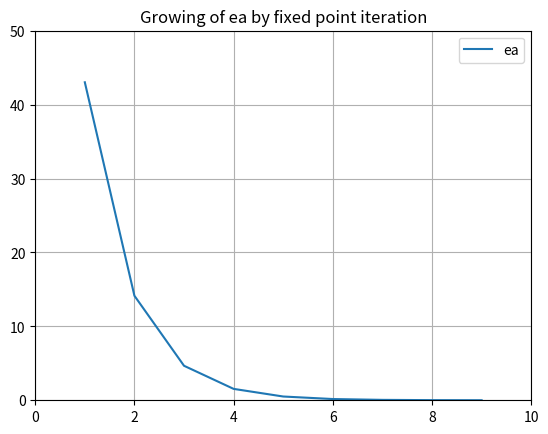

This figure's Python source: (Note: this script raises an exception after producing the figure.)
# %% [markdown]
# # [2022 Fall] Assignment4-4
# 
# > Course: AP3021

# %% [markdown]
# ## 4-4-a
# 
# ### Fixed-point iteration 
# to determine a root of $f(x) = -0.9x^2 + 1.7x + 2.5$ using $x_0 = 5.0$. Perform the computation until 𝜀𝑎 is less than 𝜀𝑠 = 0.01%. Also perform an error check of your final answer(plot the 𝜀𝑎 as the iteration growing)
# 
# ![plot](./src/imgs/A4_4_a.jpg)

# %%
import math
import matplotlib.pyplot as plt

# %%
def g(x) :
    ans = math.sqrt((1.7 * x + 2.5) / 0.9)

    return ans

# %%
def fix_point(x0, es, iter_max, ea_list, iter_count_list) :
    x_root = x0
    iter_count = 0

    while True :
        last_x_root = x_root
        x_root = g(last_x_root)
        iter_count += 1
        iter_count_list.append(iter_count)

        if (x_root != 0) :
            ea = abs((x_root - last_x_root) / x_root) * 100
            ea_list.append(ea)

        print("iter time:", iter_count, ",ea =", ea)
        if (ea < es or iter_count >= iter_max) :
            return x_root

# %%
x0 = 5
es = 0.01
iter_max = 500
ea_list = []
iter_count_list = []

print("\nThe approximate ans:", fix_point(x0, es, iter_max, ea_list, iter_count_list))
# print(ea_list)
# print(iter_count)

# %%
# plot

x = iter_count_list
y = ea_list

plt.plot(x, y)

plt.xlim(0, 10)
plt.ylim(0, 50)

plt.title("Growing of ea by fixed point iteration")
plt.grid()
plt.legend(["ea"], loc ="upper right")

plt.savefig("./src/imgs/A4_4_a.png", dpi=300)

plt.show()

# %% [markdown]
# ## 4-4-b
# 
# ### the Newton-Raphson method 
# to determine a root of $f(x) = -0.9x^2 + 1.7x + 2.5$ using $x_0 = 5.0$. Perform the computation until 𝜀𝑎 is less than 𝜀𝑠 = 0.01%. Also perform an error check of your final answer(plot the 𝜀𝑎 as the iteration growing)
# 
# ![plot](./src/imgs/A4_4_b.jpg)

# %%
def f(x) :
    ans = -0.9 * x ** 2 + 1.7 * x + 2.5

    return ans

# %%
def f_prime(x) :
    ans = -1.8 * x + 1.7

    return ans

# %%
def newton_raphson(x0, es, iter_max, ea_list, iter_count_list) :
    iter_count = 0

    while True :
        next_x = x0 - (f(x0) / f_prime(x0))
        x_root = next_x

        iter_count += 1
        iter_count_list.append(iter_count)

        ea = abs((x_root - x0) / x_root) * 100
        x0 = x_root
        ea_list.append(ea)
        

        print("iter time:", iter_count, ",ea =", ea)

        if (ea < es or iter_count >= iter_max) :
            return x_root

# %%
x0 = 5
es = 0.01
iter_max = 500
ea_list = []
iter_count_list = []

print("\nThe approximate ans:", newton_raphson(x0, es, iter_max, ea_list, iter_count_list))

# %%
# plot

x = iter_count_list
y = ea_list

plt.plot(x, y)

plt.xlim(0, 5)
plt.ylim(0, 50)

plt.title("Growing of ea by Newton Raphson")
plt.grid()
plt.legend(["ea"], loc ="upper right")

plt.savefig("./src/imgs/A4_4_b.png", dpi=300)

plt.show()


